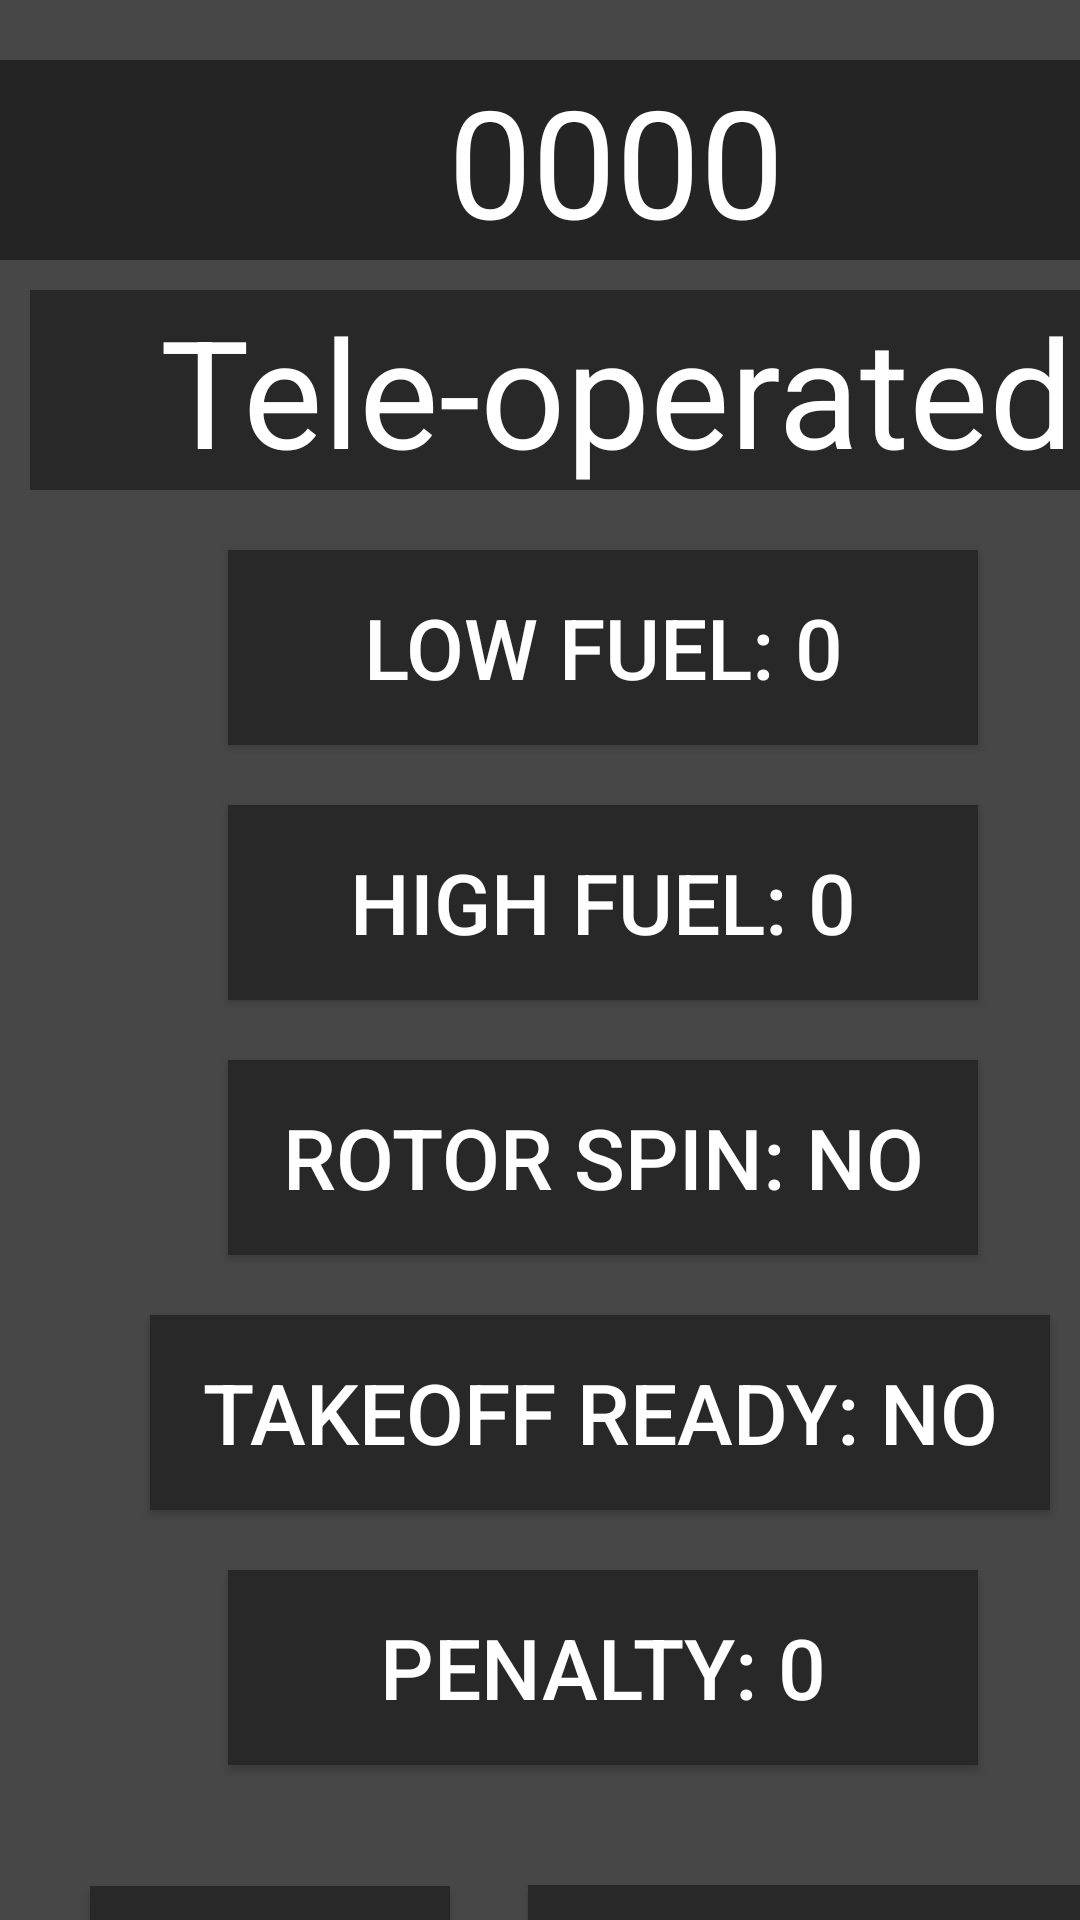

Write the Android layout XML for this screen, with the resource values it uses.
<!-- AndroidManifest.xml: application theme Theme.ScoutingAppEpicCoolSteamworks -->
<!-- res/layout/teleop_layout.xml -->
<?xml version="1.0" encoding="utf-8"?>
<LinearLayout xmlns:android="http://schemas.android.com/apk/res/android"
    android:orientation="vertical"
    android:layout_width="match_parent"
    android:layout_height="match_parent"
    android:background="#474747">

    <TextView
        android:id="@+id/teamNumberTele"
        android:background="#242424"
        android:text="@string/default_team"
        android:textSize="50sp"
        android:textColor="@color/white"
        android:textAlignment="center"
        android:layout_width="411dp"
        android:layout_height="wrap_content"
        android:layout_marginTop="20dp">

    </TextView>

    <TextView
        android:text="Tele-operated"
        android:background="#282828"
        android:textColor="@color/white"
        android:textSize="50sp"
        android:textAlignment="center"
        android:layout_width="391dp"
        android:layout_height="wrap_content"
        android:layout_marginTop="10dp"
        android:layout_marginStart="10dp"
        >

    </TextView>

    <Button
        android:id="@+id/low_tele"
        android:layout_width="250dp"
        android:layout_height="65dp"
        android:layout_marginTop="20dp"
        android:layout_marginStart="76dp"
        android:background="#282828"
        android:text="Low Fuel: 0"
        android:textColor="@color/white"
        android:textSize="28sp">

    </Button>
    <Button
        android:id="@+id/high_tele"
        android:layout_width="250dp"
        android:layout_height="65dp"
        android:layout_marginTop="20dp"
        android:layout_marginStart="76dp"
        android:background="#282828"
        android:text="High Fuel: 0"
        android:textColor="@color/white"
        android:textSize="28sp">

    </Button>

    <Button
        android:id="@+id/rotor_tele"
        android:layout_width="250dp"
        android:layout_height="65dp"
        android:layout_marginTop="20dp"
        android:layout_marginStart="76dp"
        android:background="#282828"
        android:text="Rotor Spin: No"
        android:textColor="@color/white"
        android:textSize="28sp">

    </Button>

    <Button
        android:id="@+id/takeoff_tele"
        android:layout_width="300dp"
        android:layout_height="65dp"
        android:layout_marginTop="20dp"
        android:layout_marginStart="50dp"
        android:background="#282828"
        android:text="Takeoff Ready: no"
        android:textColor="@color/white"
        android:textSize="28sp">

    </Button>

    <Button
        android:id="@+id/penalty_tele"
        android:layout_width="250dp"
        android:layout_height="65dp"
        android:layout_marginTop="20dp"
        android:layout_marginStart="76dp"
        android:background="#282828"
        android:text="Penalty: 0"
        android:textColor="@color/white"
        android:textSize="28sp">

    </Button>

    <Button
        android:id="@+id/finsih"
        android:layout_width="200dp"
        android:layout_height="75dp"
        android:layout_marginTop="40dp"
        android:layout_marginStart="176dp"
        android:background="#282828"
        android:text="finished"
        android:textColor="@color/white"
        android:textSize="28sp">

    </Button>

    <Button
        android:id="@+id/undo_tele"
        android:layout_width="120dp"
        android:layout_height="75dp"
        android:layout_marginTop="-75dp"
        android:layout_marginStart="30dp"
        android:background="#282828"
        android:text="Undo"
        android:textColor="@color/white"
        android:textSize="28sp">

    </Button>

</LinearLayout>
<!-- resources referenced by this layout -->
<resources>
  <string name="default_team">0000</string>
  <style name="Theme.ScoutingAppEpicCoolSteamworks" parent="android:Theme.Material.Light.NoActionBar" />
  <!-- not gathered from this repository: default colours our renderer supplied (Android Studio template values) -->
  <color name="white">#FFFFFFFF</color>
</resources>
